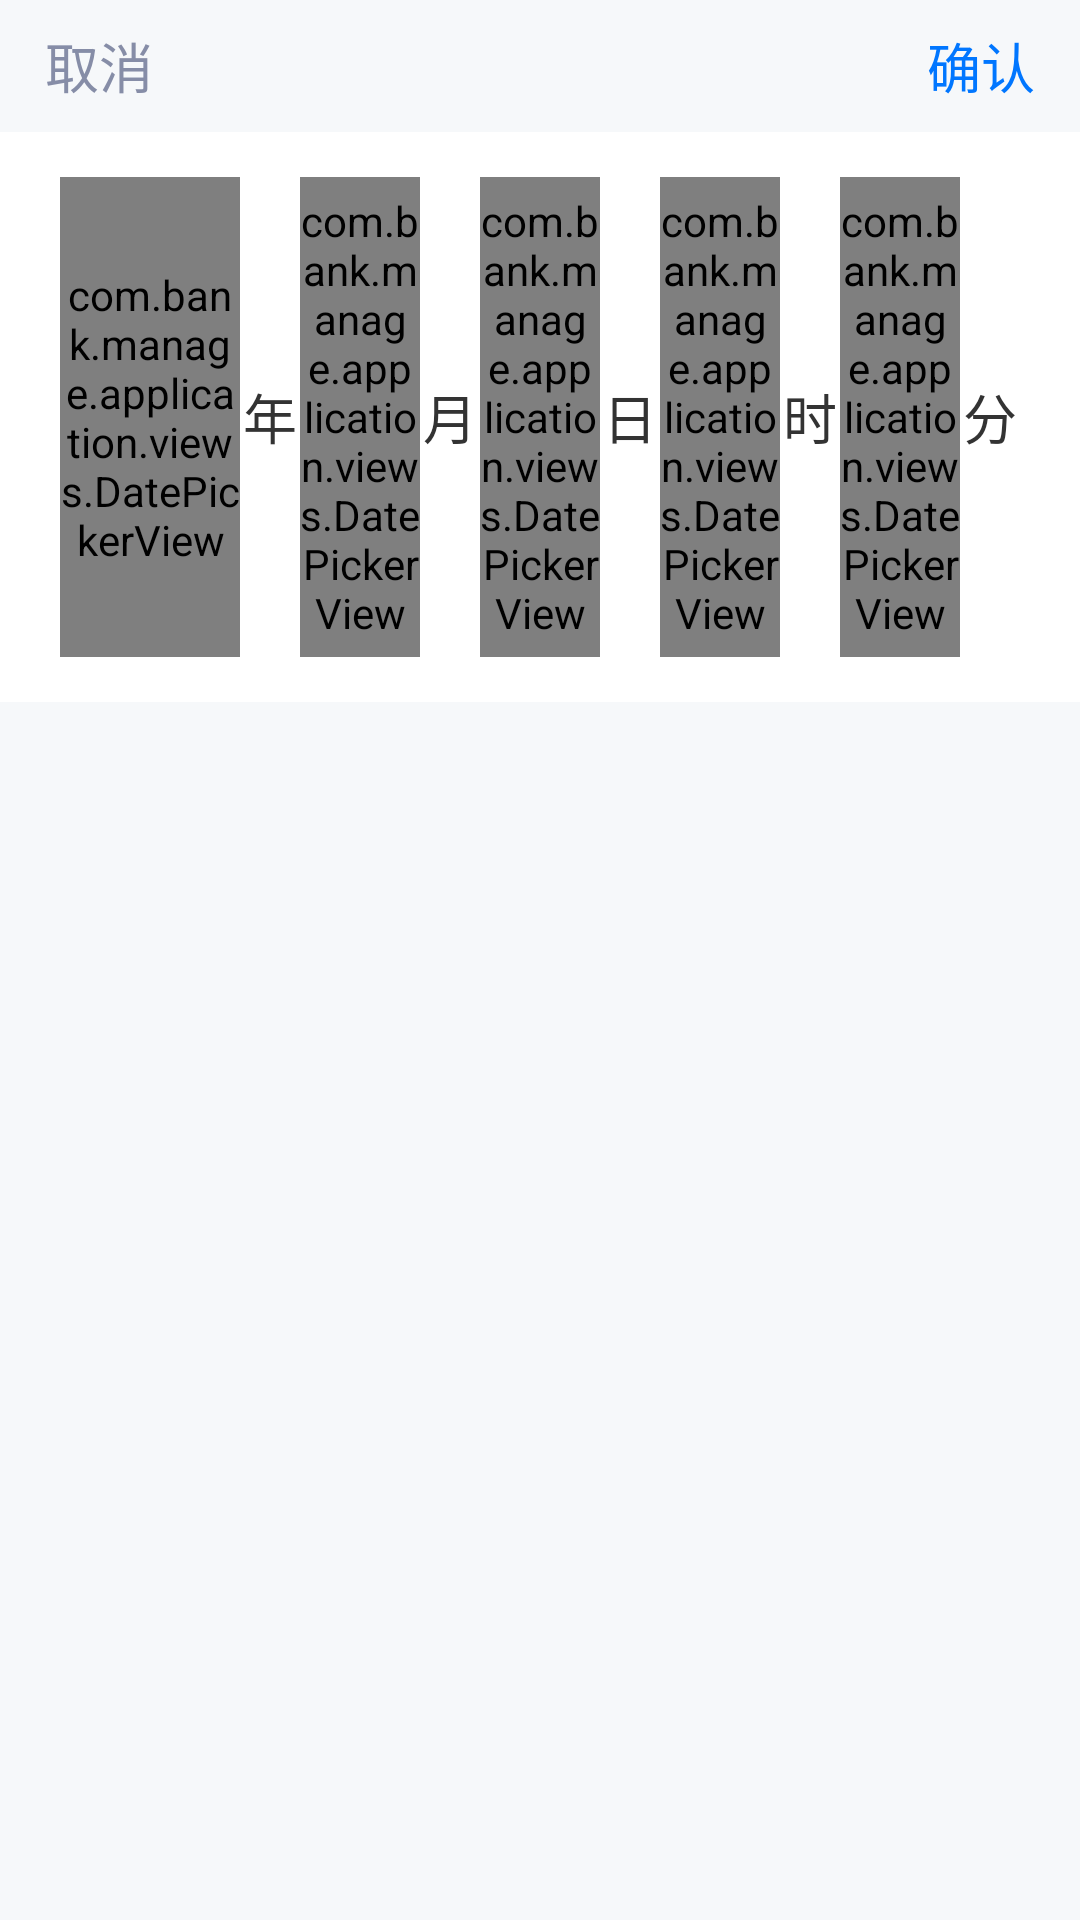

Produce the Android XML layout that renders to this screen, including the resource entries it uses.
<!-- AndroidManifest.xml: application theme AppTheme.NoActionBar -->
<!-- res/layout/custom_date_picker.xml -->
<?xml version="1.0" encoding="utf-8"?>
<LinearLayout xmlns:android="http://schemas.android.com/apk/res/android"
    android:layout_width="match_parent"
    android:layout_height="wrap_content"
    android:orientation="vertical">

    <RelativeLayout
        android:layout_width="match_parent"
        android:layout_height="@dimen/dp_44"
        android:background="@drawable/dialog_date_select_bg">

        <TextView
            android:id="@+id/tv_cancle"
            android:layout_width="60dp"
            android:layout_height="match_parent"
            android:layout_centerVertical="true"
            android:layout_marginLeft="@dimen/dp_15"
            android:gravity="center_vertical"
            android:text="取消"
            android:textColor="#ff868da7"
            android:textSize="18sp" />

        <TextView
            android:id="@+id/tv_title"
            android:layout_width="wrap_content"
            android:layout_height="wrap_content"
            android:layout_centerInParent="true"
            android:textSize="20sp"
            android:visibility="gone" />

        <TextView
            android:id="@+id/tv_select"
            android:layout_width="@dimen/dp_60"
            android:layout_height="match_parent"
            android:layout_alignParentEnd="true"
            android:layout_centerVertical="true"
            android:layout_marginRight="@dimen/dp_15"
            android:gravity="center_vertical|right"
            android:text="确认"
            android:textColor="#ff0076ff"
            android:textSize="18sp" />

    </RelativeLayout>


    <RelativeLayout
        android:layout_width="match_parent"
        android:layout_height="wrap_content">

        <LinearLayout
            android:layout_width="match_parent"
            android:layout_height="wrap_content"
            android:layout_marginBottom="5dp"
            android:background="@color/color_FFFFFF"
            android:orientation="horizontal"
            android:paddingLeft="20dp"
            android:paddingTop="15dp"
            android:paddingRight="20dp"
            android:paddingBottom="15dp">

            <com.bank.manage.application.views.DatePickerView
                android:id="@+id/year_pv"
                android:layout_width="0dp"
                android:layout_height="160dp"
                android:layout_weight="3" />

            <TextView
                android:layout_width="0dp"
                android:layout_height="match_parent"
                android:layout_weight="1"
                android:gravity="center"
                android:text="年"
                android:textColor="@color/color_333333"
                android:textSize="18sp" />

            <com.bank.manage.application.views.DatePickerView
                android:id="@+id/month_pv"
                android:layout_width="0dp"
                android:layout_height="160dp"
                android:layout_weight="2" />

            <TextView
                android:layout_width="0dp"
                android:layout_height="match_parent"
                android:layout_weight="1"
                android:gravity="center"
                android:text="月"
                android:textColor="@color/color_333333"
                android:textSize="18sp" />

            <com.bank.manage.application.views.DatePickerView
                android:id="@+id/day_pv"
                android:layout_width="0dp"
                android:layout_height="160dp"
                android:layout_weight="2" />

            <TextView
                android:layout_width="0dp"
                android:layout_height="match_parent"
                android:layout_weight="1"
                android:gravity="center"
                android:text="日"
                android:textColor="@color/color_333333"
                android:textSize="18sp" />

            <com.bank.manage.application.views.DatePickerView
                android:id="@+id/hour_pv"
                android:layout_width="0dp"
                android:layout_height="160dp"
                android:layout_weight="2" />

            <TextView
                android:id="@+id/hour_text"
                android:layout_width="0dp"
                android:layout_height="match_parent"
                android:layout_weight="1"
                android:gravity="center"
                android:text="时"
                android:textColor="@color/color_333333"
                android:textSize="18sp" />

            <com.bank.manage.application.views.DatePickerView
                android:id="@+id/minute_pv"
                android:layout_width="0dp"
                android:layout_height="160dp"
                android:layout_weight="2" />

            <TextView
                android:id="@+id/minute_text"
                android:layout_width="0dp"
                android:layout_height="match_parent"
                android:layout_weight="1"
                android:gravity="center"
                android:text="分"
                android:textColor="@color/color_333333"
                android:textSize="18sp" />

        </LinearLayout>

    </RelativeLayout>

</LinearLayout>
<!-- resources referenced by this layout -->
<resources>
  <color name="color_333333">#333333</color>
  <color name="color_FFFFFF">#FFFFFF</color>
  <dimen name="dp_15">15dp</dimen>
  <dimen name="dp_44">44dp</dimen>
  <dimen name="dp_60">60dp</dimen>
  <style name="AppTheme.NoActionBar">
          <item name="windowActionBar">false</item>
          <item name="windowNoTitle">true</item>
      </style>
</resources>
